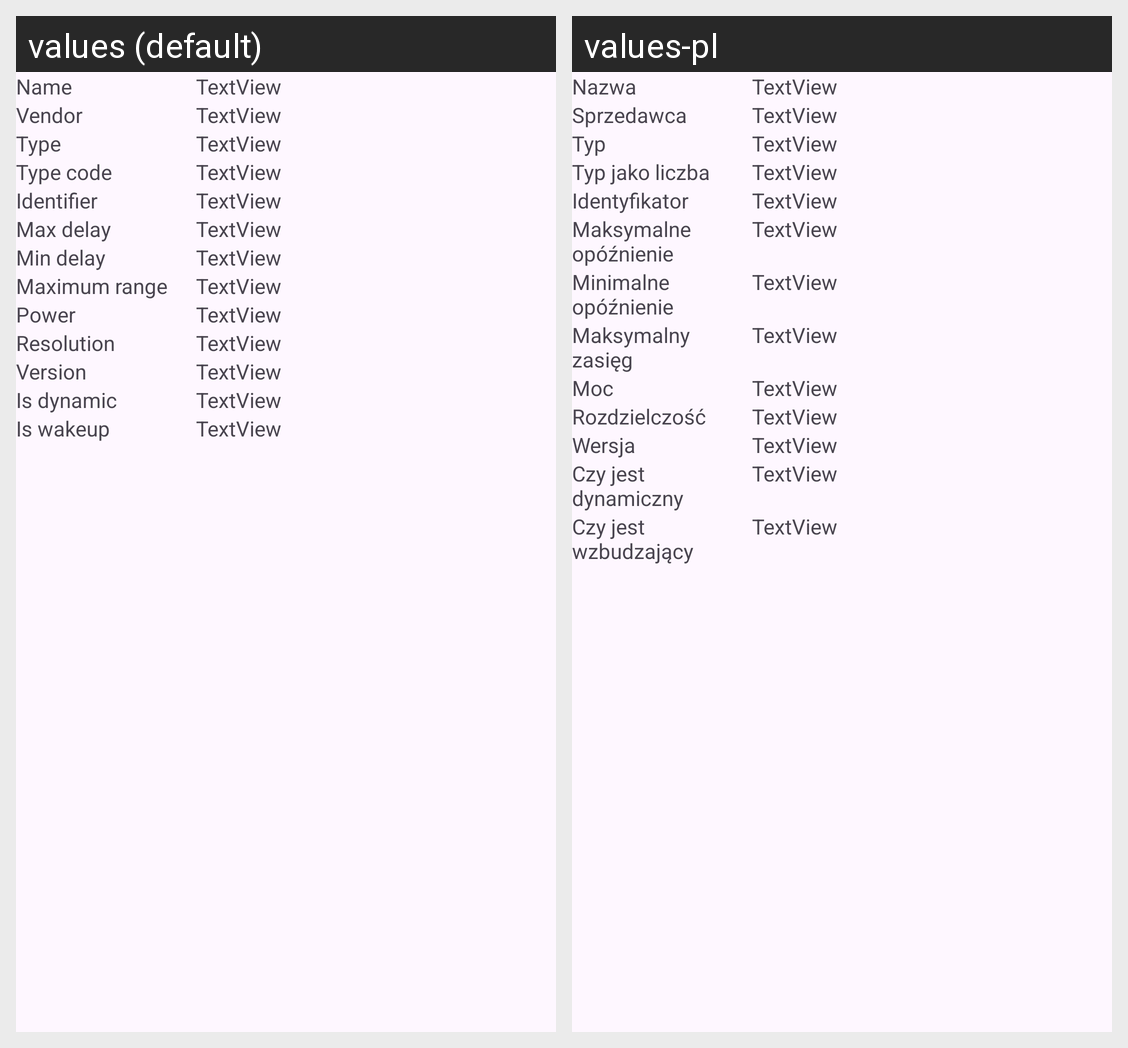

Translations of the strings shown on this Android screen, per locale in the grid:
Android screen res/layout/activity_sensor_detail.xml rendered under 2 locales, left to right: values (default), values-pl. Device: Nexus 5 (rendered at 1080×1920; each locale shown at half size, 540×960, under a caption strip naming it); theme Theme.Sensorlibrary.
Strings drawn on this screen, with the default value and each locale's value (text and hints the layout hard-codes, and strings that could not be matched under every locale, appear in the picture but are not listed):

name
  values: Name
  values-pl: Nazwa

vendor
  values: Vendor
  values-pl: Sprzedawca

type
  values: Type
  values-pl: Typ

type_code
  values: Type code
  values-pl: Typ jako liczba

id
  values: Identifier
  values-pl: Identyfikator

max_delay
  values: Max delay
  values-pl: Maksymalne opóźnienie

min_delay
  values: Min delay
  values-pl: Minimalne opóźnienie

maximum_range
  values: Maximum range
  values-pl: Maksymalny zasięg

power
  values: Power
  values-pl: Moc

resolution
  values: Resolution
  values-pl: Rozdzielczość

version
  values: Version
  values-pl: Wersja

is_dynamic
  values: Is dynamic
  values-pl: Czy jest dynamiczny

is_wakeup
  values: Is wakeup
  values-pl: Czy jest wzbudzający
